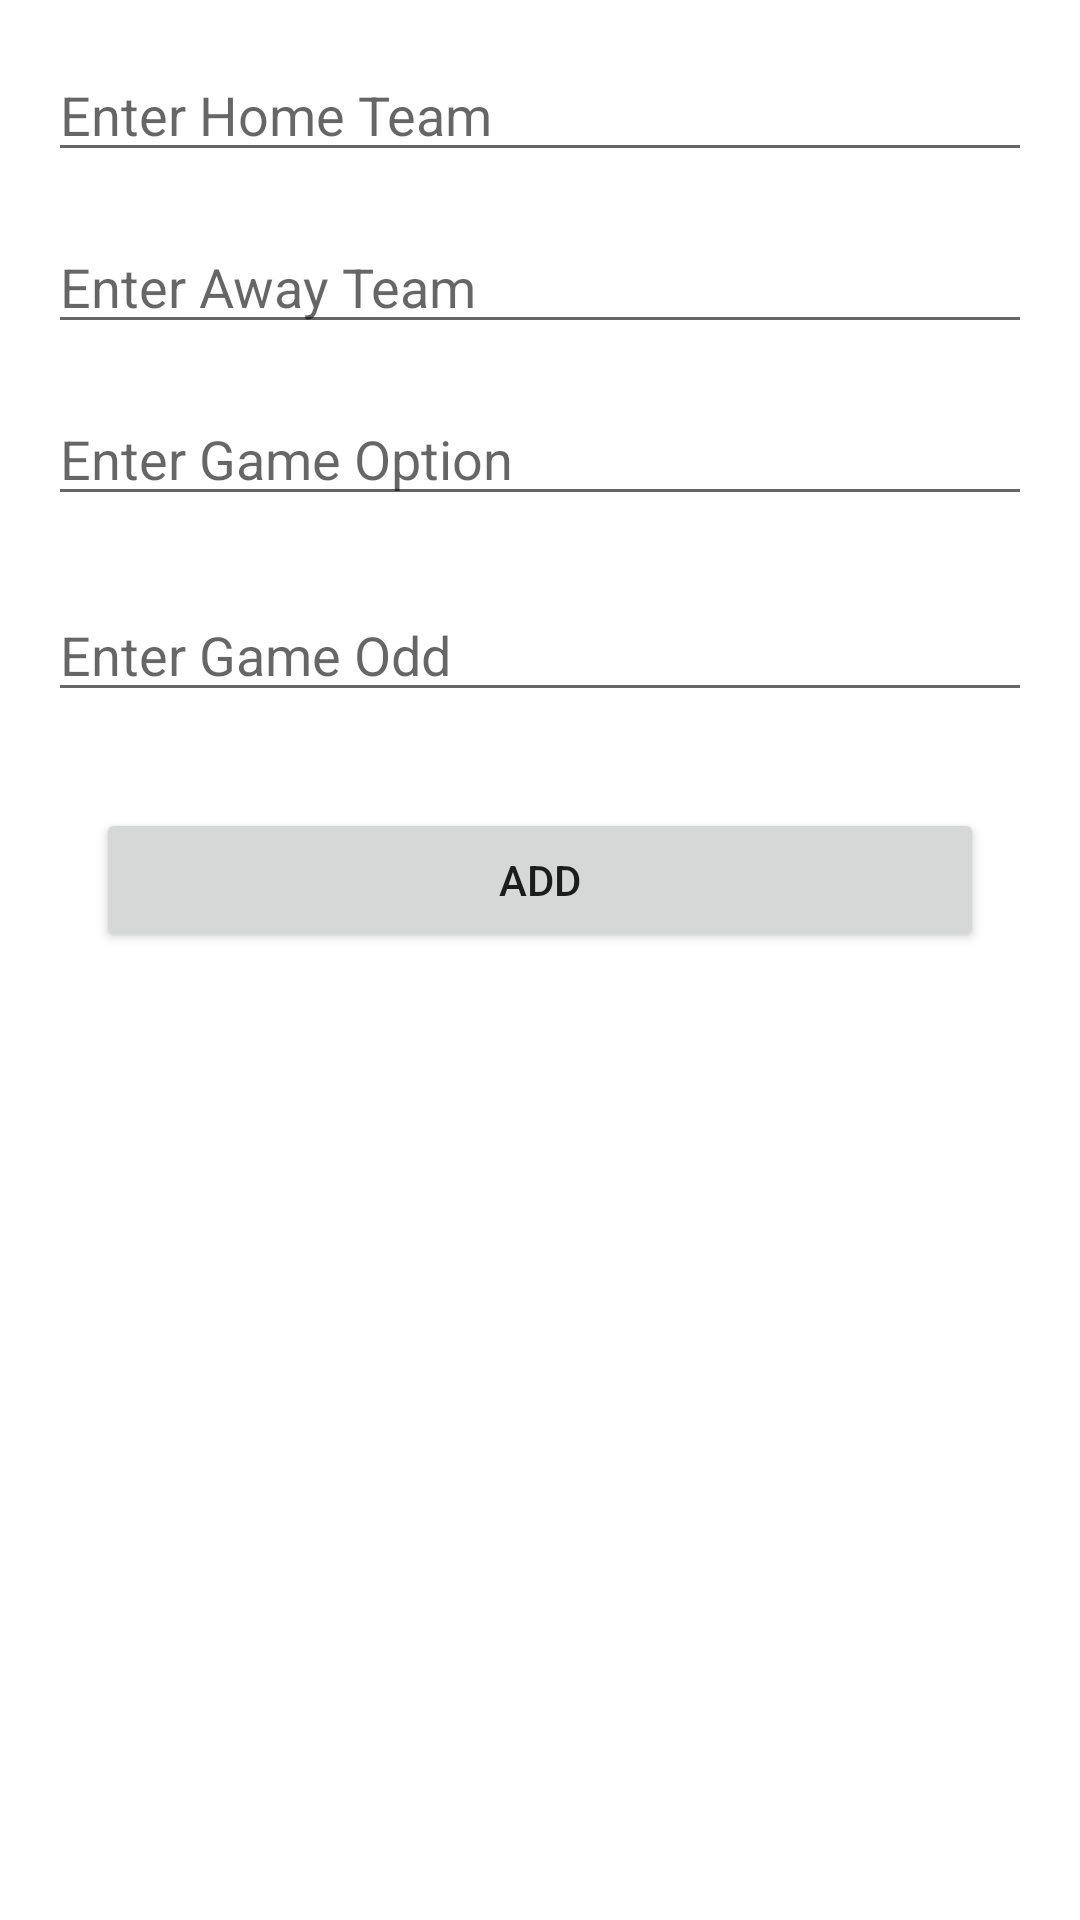

The Android layout XML behind this screen, and the referenced resources:
<!-- AndroidManifest.xml: application theme Theme.BetaPlus -->
<!-- res/layout/activity_create_new_match.xml -->
<?xml version="1.0" encoding="utf-8"?>
<androidx.constraintlayout.widget.ConstraintLayout xmlns:android="http://schemas.android.com/apk/res/android"
    xmlns:app="http://schemas.android.com/apk/res-auto"
    xmlns:tools="http://schemas.android.com/tools"
    android:layout_width="match_parent"
    android:layout_height="match_parent"
    tools:context=".CreateNewMatchActivity">

    <EditText
        android:id="@+id/homeTeamInput"
        android:layout_width="0dp"
        android:layout_height="wrap_content"
        android:layout_marginStart="16dp"
        android:layout_marginTop="16dp"
        android:layout_marginEnd="16dp"
        android:ems="10"
        android:hint="Enter Home Team"
        android:inputType="textPersonName"
        app:layout_constraintEnd_toEndOf="parent"
        app:layout_constraintStart_toStartOf="parent"
        app:layout_constraintTop_toTopOf="parent" />

    <EditText
        android:id="@+id/awayTeamInput"
        android:layout_width="0dp"
        android:layout_height="wrap_content"
        android:layout_marginTop="16dp"
        android:ems="10"
        android:hint="Enter Away Team"
        android:inputType="textPersonName"
        app:layout_constraintEnd_toEndOf="@+id/homeTeamInput"
        app:layout_constraintStart_toStartOf="@+id/homeTeamInput"
        app:layout_constraintTop_toBottomOf="@+id/homeTeamInput" />

    <EditText
        android:id="@+id/gameHintInput"
        android:layout_width="0dp"
        android:layout_height="wrap_content"
        android:layout_marginTop="16dp"
        android:ems="10"
        android:hint="Enter Game Option"
        android:inputType="textPersonName"
        app:layout_constraintEnd_toEndOf="@+id/awayTeamInput"
        app:layout_constraintStart_toStartOf="@+id/awayTeamInput"
        app:layout_constraintTop_toBottomOf="@+id/awayTeamInput" />

    <EditText
        android:id="@+id/gameAdviceInput"
        android:layout_width="0dp"
        android:layout_height="wrap_content"
        android:layout_marginStart="16dp"
        android:layout_marginTop="24dp"
        android:layout_marginEnd="16dp"
        android:ems="10"
        android:hint="Enter Game Odd"
        android:inputType="numberDecimal"
        app:layout_constraintEnd_toEndOf="parent"
        app:layout_constraintStart_toStartOf="parent"
        app:layout_constraintTop_toBottomOf="@+id/gameHintInput" />

    <Button
        android:id="@+id/addMatchButton"
        android:layout_width="0dp"
        android:layout_height="wrap_content"
        android:layout_marginStart="32dp"
        android:layout_marginTop="32dp"
        android:layout_marginEnd="32dp"
        android:text="ADD"
        app:layout_constraintEnd_toEndOf="parent"
        app:layout_constraintStart_toStartOf="parent"
        app:layout_constraintTop_toBottomOf="@+id/gameAdviceInput" />

</androidx.constraintlayout.widget.ConstraintLayout>
<!-- resources referenced by this layout -->
<resources>
  <style name="Theme.BetaPlus" parent="Theme.MaterialComponents.DayNight.DarkActionBar">
          
          <item name="colorPrimary">@color/purple_500</item>
          <item name="colorPrimaryVariant">@color/purple_700</item>
          <item name="colorOnPrimary">@color/white</item>
          
          <item name="colorSecondary">@color/teal_200</item>
          <item name="colorSecondaryVariant">@color/teal_700</item>
          <item name="colorOnSecondary">@color/black</item>
          
          <item name="android:statusBarColor" tools:targetApi="l">?attr/colorPrimaryVariant</item>
          
      </style>
  <!-- not gathered from this repository: default colours our renderer supplied (Android Studio template values) -->
  <color name="purple_500">#FF6200EE</color>
  <color name="purple_700">#FF3700B3</color>
  <color name="teal_200">#FF03DAC5</color>
  <color name="teal_700">#FF018786</color>
  <color name="black">#FF000000</color>
  <color name="white">#FFFFFFFF</color>
</resources>
